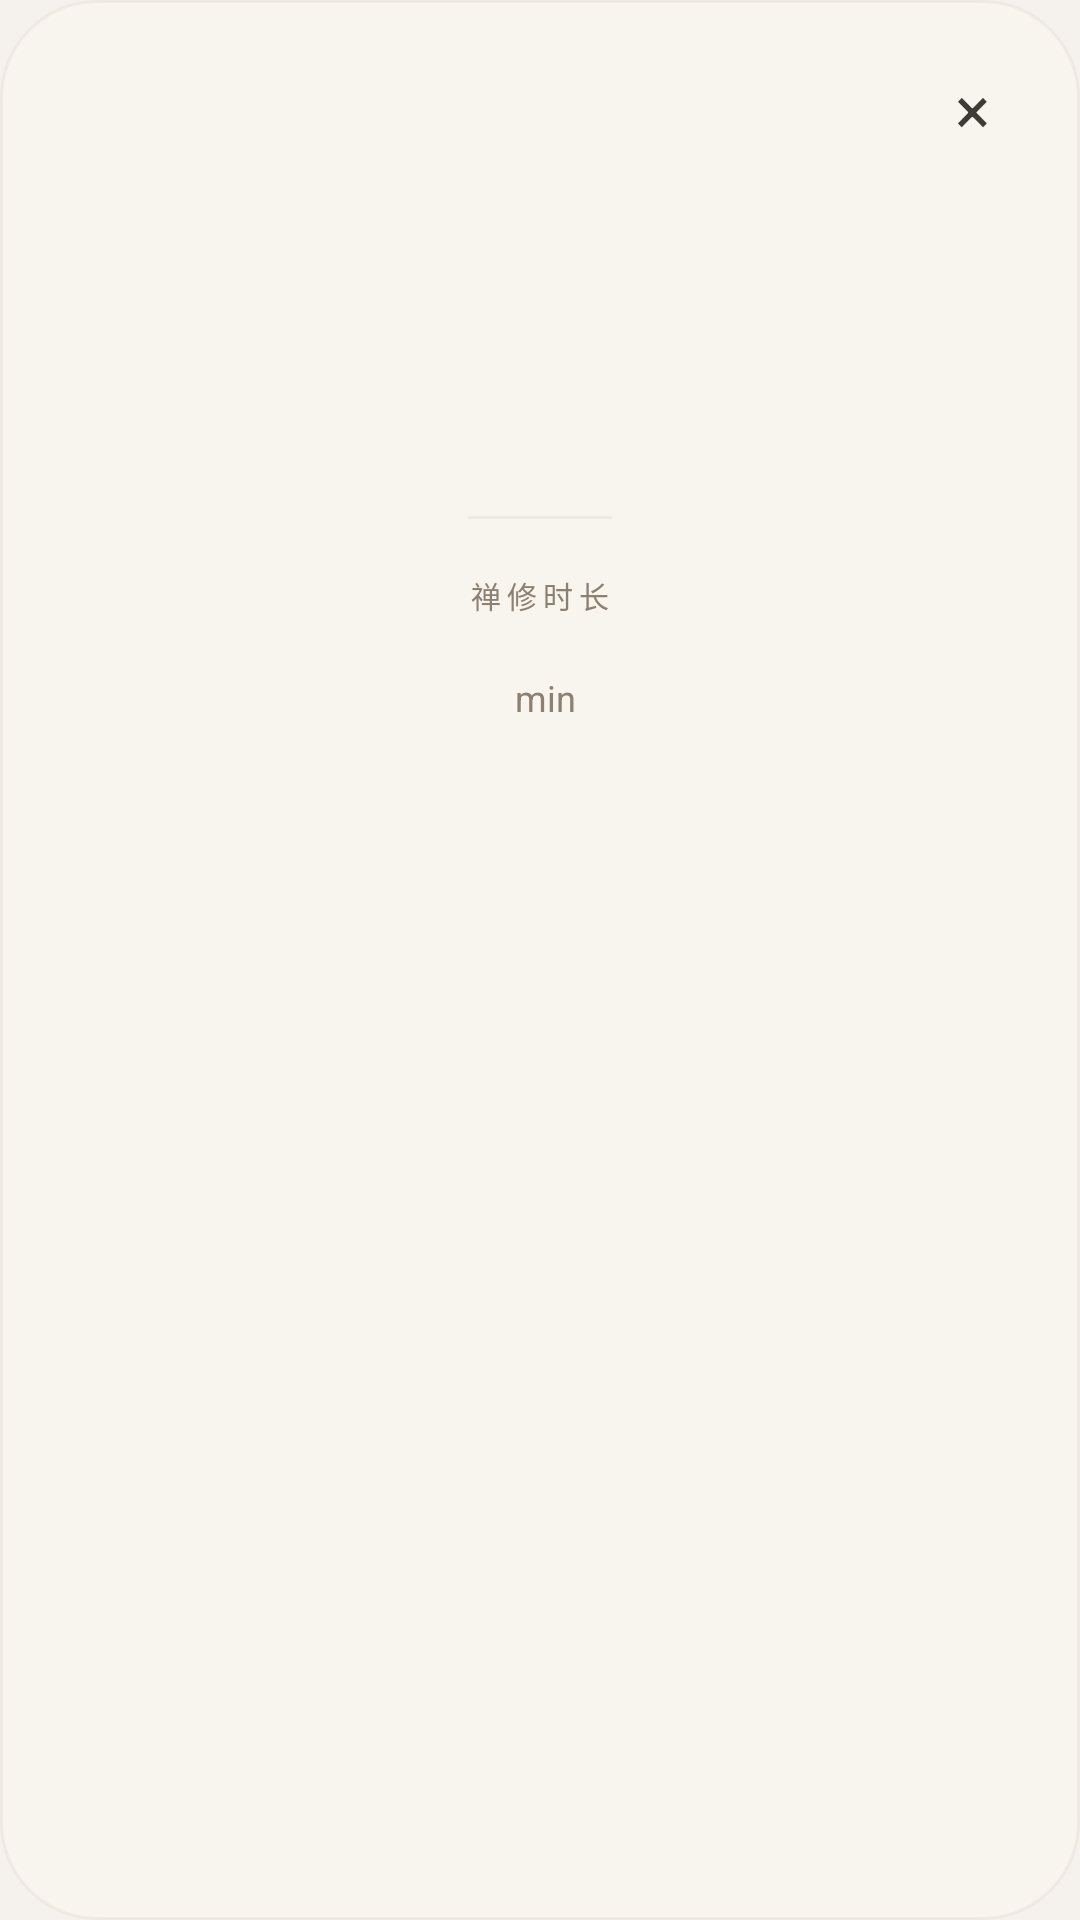

Layout XML and referenced resources for this Android screen:
<!-- AndroidManifest.xml: application theme Theme.ZenSee -->
<!-- res/layout/dialog_mood_detail.xml -->
<?xml version="1.0" encoding="utf-8"?>
<LinearLayout xmlns:android="http://schemas.android.com/apk/res/android"
    android:layout_width="320dp"
    android:layout_height="wrap_content"
    android:background="@drawable/bg_popup_card"
    android:elevation="14dp"
    android:orientation="vertical"
    android:paddingStart="20dp"
    android:paddingTop="20dp"
    android:paddingEnd="20dp"
    android:paddingBottom="24dp">

    <TextView
        android:id="@+id/moodDialogCloseButton"
        android:layout_width="32dp"
        android:layout_height="32dp"
        android:layout_gravity="end"
        android:gravity="center"
        android:text="×"
        android:textColor="@color/zs_primary_dark"
        android:textSize="22sp" />

    <TextView
        android:id="@+id/moodDialogLabelText"
        android:layout_width="match_parent"
        android:layout_height="wrap_content"
        android:layout_marginTop="2dp"
        android:gravity="center"
        android:letterSpacing="0.2"
        android:textColor="@color/zs_primary"
        android:textSize="20sp"
        android:textStyle="bold" />

    <TextView
        android:id="@+id/moodDialogDateText"
        android:layout_width="match_parent"
        android:layout_height="wrap_content"
        android:layout_marginTop="8dp"
        android:gravity="center"
        android:textColor="@color/zs_text_subtle"
        android:textSize="11sp" />

    <ScrollView
        android:id="@+id/moodDialogContentScroll"
        android:layout_width="match_parent"
        android:layout_height="wrap_content"
        android:layout_marginTop="24dp"
        android:maxHeight="260dp"
        android:fadeScrollbars="false"
        android:scrollbars="none">

        <TextView
            android:id="@+id/moodDialogContentText"
            android:layout_width="match_parent"
            android:layout_height="wrap_content"
            android:gravity="center"
            android:lineSpacingExtra="10dp"
            android:textColor="@color/zs_text_main"
            android:textSize="15sp" />
    </ScrollView>

    <View
        android:layout_width="48dp"
        android:layout_height="1dp"
        android:layout_gravity="center_horizontal"
        android:layout_marginTop="24dp"
        android:background="@color/zs_divider" />

    <TextView
        android:layout_width="match_parent"
        android:layout_height="wrap_content"
        android:layout_marginTop="18dp"
        android:gravity="center"
        android:letterSpacing="0.2"
        android:text="@string/meditation_duration_label"
        android:textColor="@color/zs_text_subtle"
        android:textSize="10sp" />

    <LinearLayout
        android:layout_width="wrap_content"
        android:layout_height="wrap_content"
        android:layout_gravity="center_horizontal"
        android:layout_marginTop="6dp"
        android:gravity="bottom"
        android:orientation="horizontal">

        <TextView
            android:id="@+id/moodDialogDurationText"
            android:layout_width="wrap_content"
            android:layout_height="wrap_content"
            android:textColor="@color/zs_primary"
            android:textSize="28sp" />

        <TextView
            android:layout_width="wrap_content"
            android:layout_height="wrap_content"
            android:layout_marginStart="4dp"
            android:layout_marginBottom="4dp"
            android:text="@string/minutes_unit"
            android:textColor="@color/zs_primary"
            android:textSize="12sp" />
    </LinearLayout>
</LinearLayout>
<!-- resources referenced by this layout -->
<resources>
  <color name="zs_divider">#66DCDAD5</color>
  <color name="zs_primary">#8E8071</color>
  <color name="zs_primary_dark">#3E3B36</color>
  <color name="zs_text_main">#3E3B36</color>
  <color name="zs_text_subtle">#8E8071</color>
  <!-- drawable bg_popup_card (drawable) -->
  <?xml version="1.0" encoding="utf-8"?>
  <shape xmlns:android="http://schemas.android.com/apk/res/android">
      <solid android:color="@color/zs_popup_fill" />
      <corners android:radius="32dp" />
      <stroke
          android:width="1dp"
          android:color="@color/zs_card_stroke" />
  </shape>
  <string name="meditation_duration_label">禅修时长</string>
  <string name="minutes_unit">min</string>
  <style name="Theme.ZenSee" parent="Theme.MaterialComponents.DayNight.NoActionBar">
          <item name="colorPrimary">@color/zs_primary</item>
          <item name="colorPrimaryVariant">@color/zs_primary_dark</item>
          <item name="colorOnPrimary">@color/zs_white</item>
          <item name="colorSecondary">@color/zs_accent</item>
          <item name="colorSecondaryVariant">@color/zs_primary</item>
          <item name="colorOnSecondary">@color/zs_white</item>
          <item name="colorSurface">@color/zs_surface</item>
          <item name="colorOnSurface">@color/zs_text_main</item>
          <item name="colorOnBackground">@color/zs_text_main</item>
          <item name="android:windowBackground">@color/zs_background</item>
          <item name="android:colorBackground">@color/zs_background</item>
          <item name="android:statusBarColor" tools:targetApi="l">@android:color/transparent</item>
          <item name="android:navigationBarColor" tools:targetApi="o_mr1">@android:color/transparent</item>
      </style>
  <color name="zs_popup_fill">#F8F4EE</color>
  <color name="zs_card_stroke">#148E8071</color>
  <color name="zs_white">#FFFFFF</color>
  <color name="zs_accent">#A89574</color>
  <color name="zs_surface">#FFFCF8</color>
  <color name="zs_background">#F5F2ED</color>
</resources>
